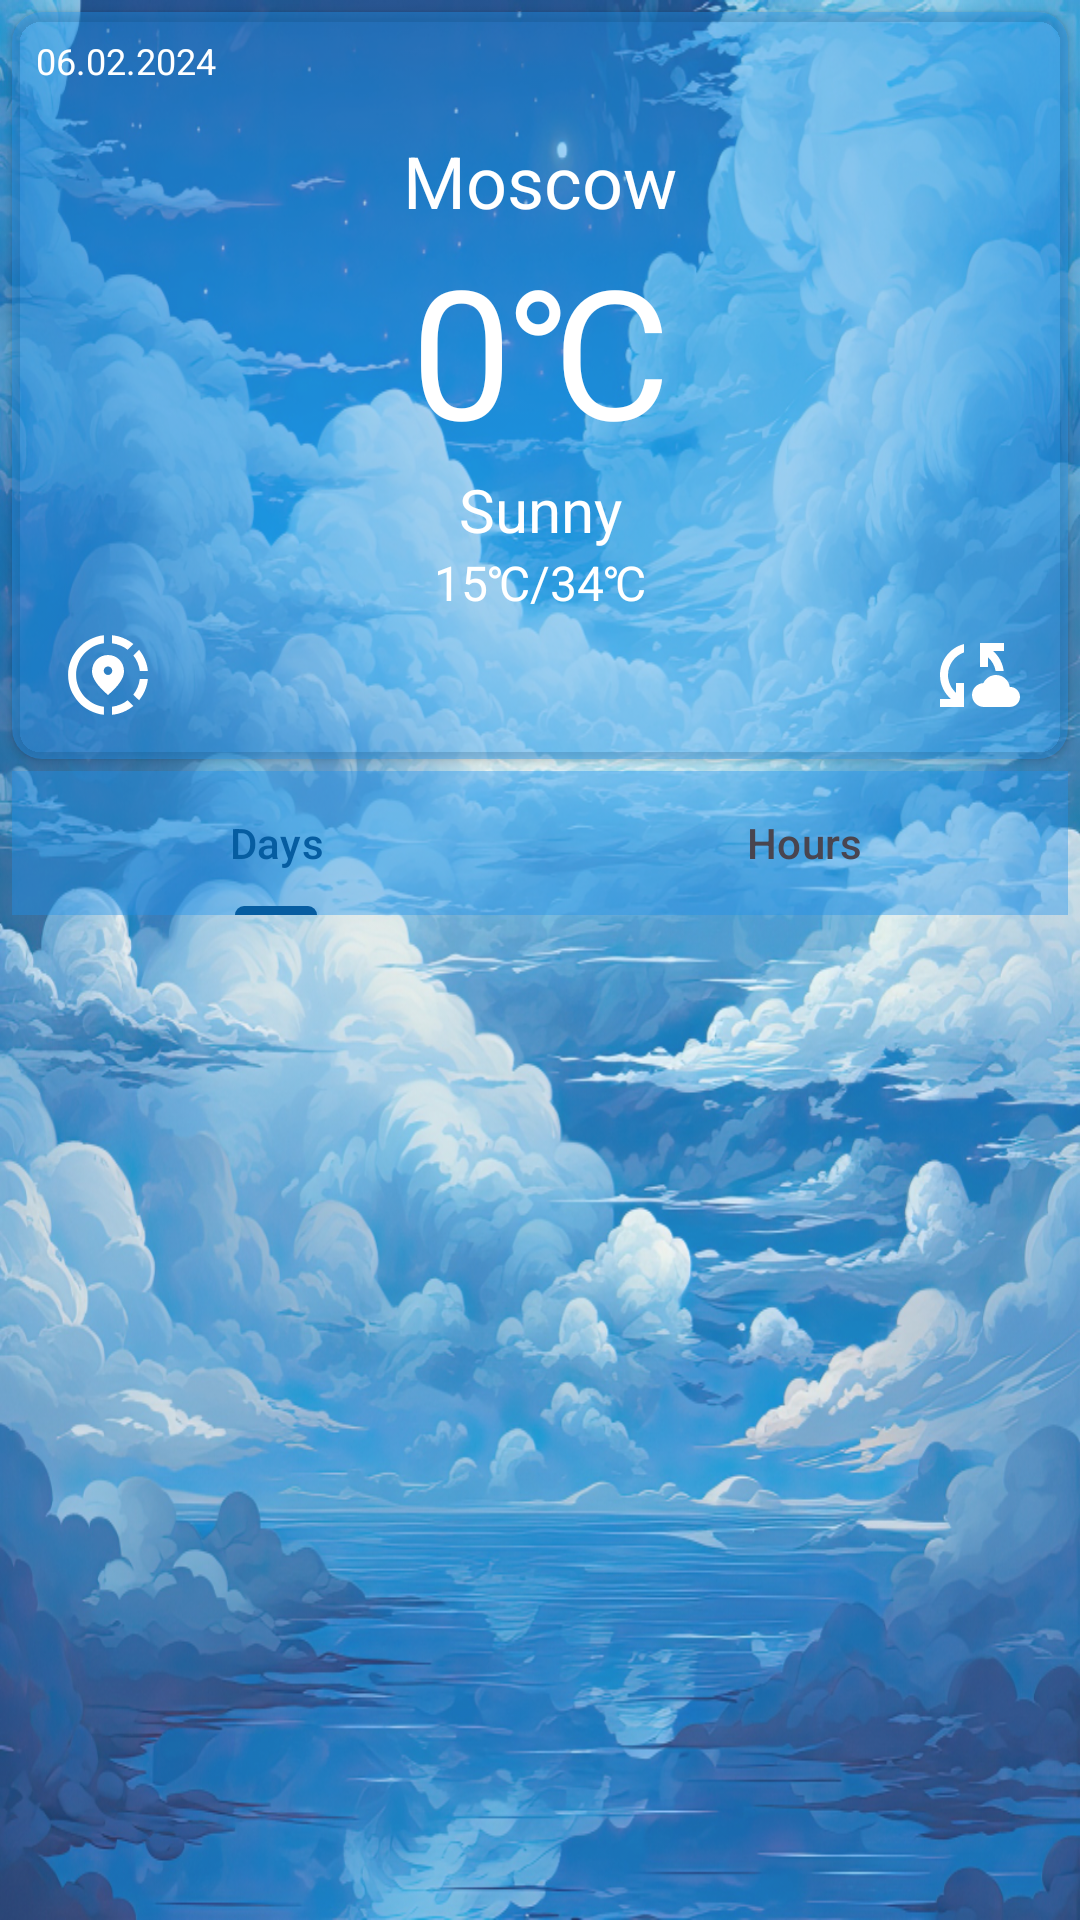

Layout XML and referenced resources for this Android screen:
<!-- AndroidManifest.xml: application theme Base.Theme.WiitSky -->
<!-- res/layout/fragment_main.xml -->
<?xml version="1.0" encoding="utf-8"?>
<androidx.constraintlayout.widget.ConstraintLayout xmlns:android="http://schemas.android.com/apk/res/android"
    xmlns:app="http://schemas.android.com/apk/res-auto"
    xmlns:tools="http://schemas.android.com/tools"
    android:layout_width="match_parent"
    android:layout_height="match_parent"
    android:alpha="1.0"
    tools:context=".fragments.MainFragment">

    <ImageView
        android:id="@+id/imageView2"
        android:layout_width="wrap_content"
        android:layout_height="wrap_content"
        android:alpha="0.9"
        android:scaleType="fitXY"
        android:src="@drawable/sky_anime"
        android:visibility="visible"
        app:layout_constraintBottom_toBottomOf="parent"
        app:layout_constraintEnd_toEndOf="parent"
        app:layout_constraintStart_toStartOf="parent"
        app:layout_constraintTop_toTopOf="parent"
        app:layout_constraintVertical_bias="0.0" />

    <androidx.cardview.widget.CardView
        android:id="@+id/cardView"
        android:layout_width="match_parent"
        android:layout_height="wrap_content"
        android:layout_marginStart="4dp"
        android:layout_marginTop="4dp"
        android:layout_marginEnd="4dp"
        android:backgroundTint="@color/card_blue_bg"
        android:visibility="visible"
        app:cardCornerRadius="10dp"
        app:layout_constraintEnd_toEndOf="parent"
        app:layout_constraintStart_toStartOf="parent"
        app:layout_constraintTop_toTopOf="parent">

        <androidx.constraintlayout.widget.ConstraintLayout
            android:layout_width="match_parent"
            android:layout_height="match_parent">

            <ImageButton
                android:id="@+id/ibSync"
                android:layout_width="wrap_content"
                android:layout_height="wrap_content"
                android:layout_marginTop="4dp"
                android:layout_marginEnd="16dp"
                android:layout_marginBottom="12dp"
                android:background="@null"
                android:src="@drawable/baseline_cloud_sync_24"
                app:layout_constraintBottom_toBottomOf="parent"
                app:layout_constraintEnd_toEndOf="parent"
                app:layout_constraintTop_toBottomOf="@+id/tvMinMax" />

            <TextView
                android:id="@+id/tvCurrentTemp"
                android:layout_width="wrap_content"
                android:layout_height="wrap_content"
                android:text="0℃"
                android:textColor="@color/white"
                android:textSize="60sp"
                app:layout_constraintEnd_toEndOf="parent"
                app:layout_constraintStart_toStartOf="parent"
                app:layout_constraintTop_toBottomOf="@+id/tvCity" />

            <TextView
                android:id="@+id/tvDate"
                android:layout_width="wrap_content"
                android:layout_height="wrap_content"
                android:layout_marginStart="8dp"
                android:layout_marginTop="8dp"
                android:text="06.02.2024"
                android:textColor="@color/white"
                android:textSize="12sp"
                app:layout_constraintStart_toStartOf="parent"
                app:layout_constraintTop_toTopOf="parent" />

            <ImageView
                android:id="@+id/imWeather"
                android:layout_width="40dp"
                android:layout_height="40dp"
                android:src="@drawable/ic_launcher_foreground"
                app:layout_constraintEnd_toEndOf="parent"
                app:layout_constraintTop_toTopOf="parent" />

            <TextView
                android:id="@+id/tvCity"
                android:layout_width="wrap_content"
                android:layout_height="wrap_content"
                android:text="Moscow"
                android:textColor="@color/white"
                android:textSize="24sp"
                app:layout_constraintEnd_toEndOf="parent"
                app:layout_constraintStart_toStartOf="parent"
                app:layout_constraintTop_toBottomOf="@+id/imWeather" />

            <TextView
                android:id="@+id/tvCondition"
                android:layout_width="wrap_content"
                android:layout_height="wrap_content"
                android:text="Sunny"
                android:textColor="@color/white"
                android:textSize="20sp"
                app:layout_constraintEnd_toEndOf="parent"
                app:layout_constraintStart_toStartOf="parent"
                app:layout_constraintTop_toBottomOf="@+id/tvCurrentTemp" />

            <TextView
                android:id="@+id/tvMinMax"
                android:layout_width="wrap_content"
                android:layout_height="wrap_content"
                android:text="15℃/34℃"
                android:textColor="@color/white"
                android:textSize="16sp"
                app:layout_constraintEnd_toEndOf="parent"
                app:layout_constraintStart_toStartOf="parent"
                app:layout_constraintTop_toBottomOf="@+id/tvCondition" />

            <ImageButton
                android:id="@+id/ibSearch"
                android:layout_width="wrap_content"
                android:layout_height="wrap_content"
                android:layout_marginStart="16dp"
                android:layout_marginTop="4dp"
                android:layout_marginBottom="12dp"
                android:background="@null"
                android:src="@drawable/baseline_share_location_24"
                app:layout_constraintBottom_toBottomOf="parent"
                app:layout_constraintStart_toStartOf="parent"
                app:layout_constraintTop_toBottomOf="@+id/tvMinMax" />

        </androidx.constraintlayout.widget.ConstraintLayout>

    </androidx.cardview.widget.CardView>

    <com.google.android.material.tabs.TabLayout
        android:id="@+id/tabLayout"
        android:layout_width="0dp"
        android:layout_height="wrap_content"
        android:layout_marginTop="4dp"
        android:background="@color/card_blue_bg"
        android:visibility="visible"
        app:layout_constraintEnd_toEndOf="@+id/cardView"
        app:layout_constraintStart_toStartOf="@+id/cardView"
        app:layout_constraintTop_toBottomOf="@+id/cardView">

        <com.google.android.material.tabs.TabItem
            android:layout_width="wrap_content"
            android:layout_height="wrap_content"
            android:text="Days" />

        <com.google.android.material.tabs.TabItem
            android:layout_width="wrap_content"
            android:layout_height="wrap_content"
            android:text="Hours"
            tools:layout_editor_absoluteX="206dp"
            tools:layout_editor_absoluteY="257dp" />

    </com.google.android.material.tabs.TabLayout>

    <androidx.viewpager2.widget.ViewPager2
        android:id="@+id/vp"
        android:layout_width="0dp"
        android:layout_height="0dp"
        android:layout_marginTop="8dp"
        android:layout_marginBottom="4dp"
        android:visibility="visible"
        app:layout_constraintBottom_toBottomOf="parent"
        app:layout_constraintEnd_toEndOf="@+id/tabLayout"
        app:layout_constraintStart_toStartOf="@+id/tabLayout"
        app:layout_constraintTop_toBottomOf="@+id/tabLayout" />

</androidx.constraintlayout.widget.ConstraintLayout>
<!-- resources referenced by this layout -->
<resources>
  <color name="card_blue_bg">#662092EC</color>
  <color name="white">#FFFFFFFF</color>
  <!-- drawable baseline_cloud_sync_24 (drawable) -->
  <vector android:height="32dp" android:tint="#FFFFFF"
      android:viewportHeight="24" android:viewportWidth="24"
      android:width="32dp" xmlns:android="http://schemas.android.com/apk/res/android">
      <path android:fillColor="@android:color/white" android:pathData="M21.5,14.98c-0.02,0 -0.03,0 -0.05,0.01C21.2,13.3 19.76,12 18,12c-1.4,0 -2.6,0.83 -3.16,2.02C13.26,14.1 12,15.4 12,17c0,1.66 1.34,3 3,3l6.5,-0.02c1.38,0 2.5,-1.12 2.5,-2.5S22.88,14.98 21.5,14.98zM10,4.26v2.09C7.67,7.18 6,9.39 6,12c0,1.77 0.78,3.34 2,4.44V14h2v6H4v-2h2.73C5.06,16.54 4,14.4 4,12C4,8.27 6.55,5.15 10,4.26zM20,6h-2.73c1.43,1.26 2.41,3.01 2.66,5l-2.02,0C17.68,9.64 16.98,8.45 16,7.56V10h-2V4h6V6z"/>
  </vector>
  <!-- drawable baseline_share_location_24 (drawable) -->
  <vector android:height="32dp" android:tint="#FFFFFF"
      android:viewportHeight="24" android:viewportWidth="24"
      android:width="32dp" xmlns:android="http://schemas.android.com/apk/res/android">
      <path android:fillColor="@android:color/white" android:pathData="M13.02,19.93v2.02c2.01,-0.2 3.84,-1 5.32,-2.21l-1.42,-1.43C15.81,19.17 14.48,19.75 13.02,19.93z"/>
      <path android:fillColor="@android:color/white" android:pathData="M4.03,12c0,-4.05 3.03,-7.41 6.95,-7.93V2.05C5.95,2.58 2.03,6.84 2.03,12c0,5.16 3.92,9.42 8.95,9.95v-2.02C7.06,19.41 4.03,16.05 4.03,12z"/>
      <path android:fillColor="@android:color/white" android:pathData="M19.95,11h2.02c-0.2,-2.01 -1,-3.84 -2.21,-5.32l-1.43,1.43C19.19,8.21 19.77,9.54 19.95,11z"/>
      <path android:fillColor="@android:color/white" android:pathData="M18.34,4.26c-1.48,-1.21 -3.32,-2.01 -5.32,-2.21v2.02c1.46,0.18 2.79,0.76 3.9,1.62L18.34,4.26z"/>
      <path android:fillColor="@android:color/white" android:pathData="M18.33,16.9l1.43,1.42c1.21,-1.48 2.01,-3.31 2.21,-5.32h-2.02C19.77,14.46 19.19,15.79 18.33,16.9z"/>
      <path android:fillColor="@android:color/white" android:pathData="M16,11.1C16,8.61 14.1,7 12,7s-4,1.61 -4,4.1c0,1.66 1.33,3.63 4,5.9C14.67,14.73 16,12.76 16,11.1zM12,12c-0.59,0 -1.07,-0.48 -1.07,-1.07c0,-0.59 0.48,-1.07 1.07,-1.07s1.07,0.48 1.07,1.07C13.07,11.52 12.59,12 12,12z"/>
  </vector>
  <!-- drawable sky_anime: jpg bitmap (drawable, 940257 bytes) -->
  <style name="Base.Theme.WiitSky" parent="Theme.Material3.DayNight.NoActionBar">
  
          <item name="windowActionBar">false</item>
          <item name="windowNoTitle">true</item>
  
          <item name="colorPrimary">@color/blue</item>
          <item name="colorPrimaryVariant">@color/white</item>
          <item name="colorSecondary">@color/white</item>
  
      </style>
  <color name="blue">#065DA1</color>
</resources>
